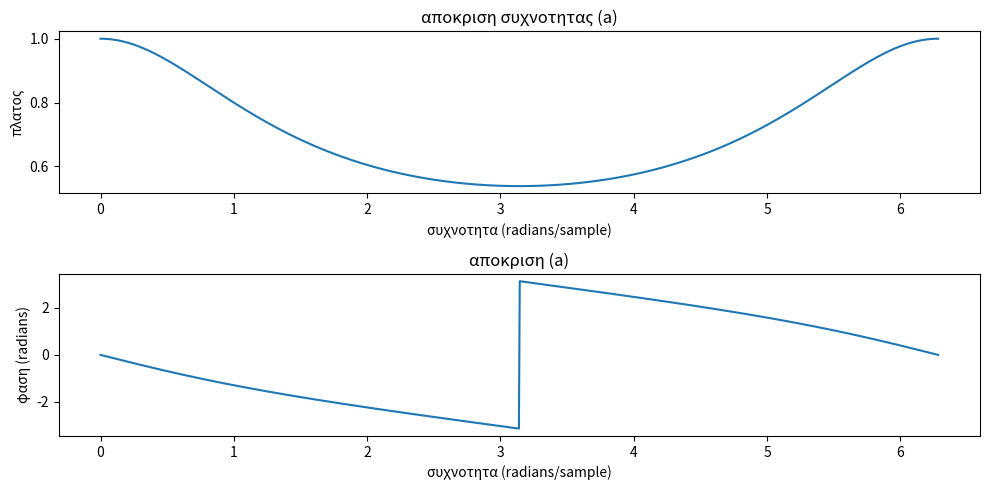
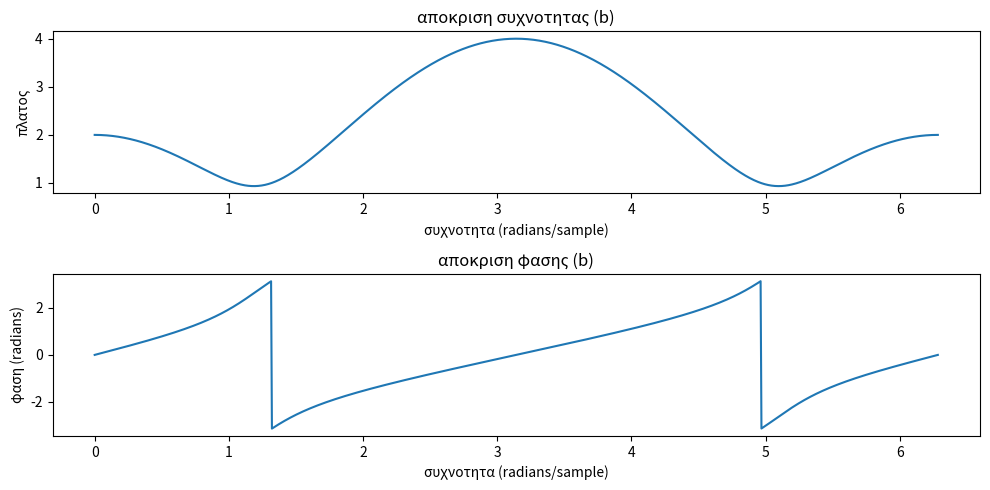

The matplotlib source for these figures, in order:
#!/usr/bin/env python
# coding: utf-8

# In[8]:


import numpy as np
import matplotlib.pyplot as plt

def apokrish(b, a, omega):
    H = np.polyval(b, np.exp(1j * omega)) / np.polyval(a, np.exp(1j * omega))
    return H

b1 = [0.7]
a1 = [1, -0.3]

b2 = [0, 2, -1, 1]
a2 = [1]

omega = np.linspace(0, 2*np.pi, 1000)

c1 = apokrish(b1, a1, omega)
c2 = apokrish(b2, a2, omega)

plt.figure(figsize=(10, 5))

plt.subplot(2, 1, 1)
plt.plot(omega, np.abs(c1))
plt.title('αποκριση συχνοτητας (a)')
plt.xlabel('συχνοτητα (radians/sample)')
plt.ylabel('πλατος')

plt.subplot(2, 1, 2)
plt.plot(omega, np.angle(c1))
plt.title('αποκριση (a)')
plt.xlabel('συχνοτητα (radians/sample)')
plt.ylabel('φαση (radians)')

plt.tight_layout()
plt.show()

plt.figure(figsize=(10, 5))

plt.subplot(2, 1, 1)
plt.plot(omega, np.abs(c2))
plt.title('αποκριση συχνοτητας (b)')
plt.xlabel('συχνοτητα (radians/sample)')
plt.ylabel('πλατος')

plt.subplot(2, 1, 2)
plt.plot(omega, np.angle(c2))
plt.title('αποκριση φασης (b)')
plt.xlabel('συχνοτητα (radians/sample)')
plt.ylabel('φαση (radians)')

plt.tight_layout()
plt.show()


# In[ ]:





# In[ ]:




